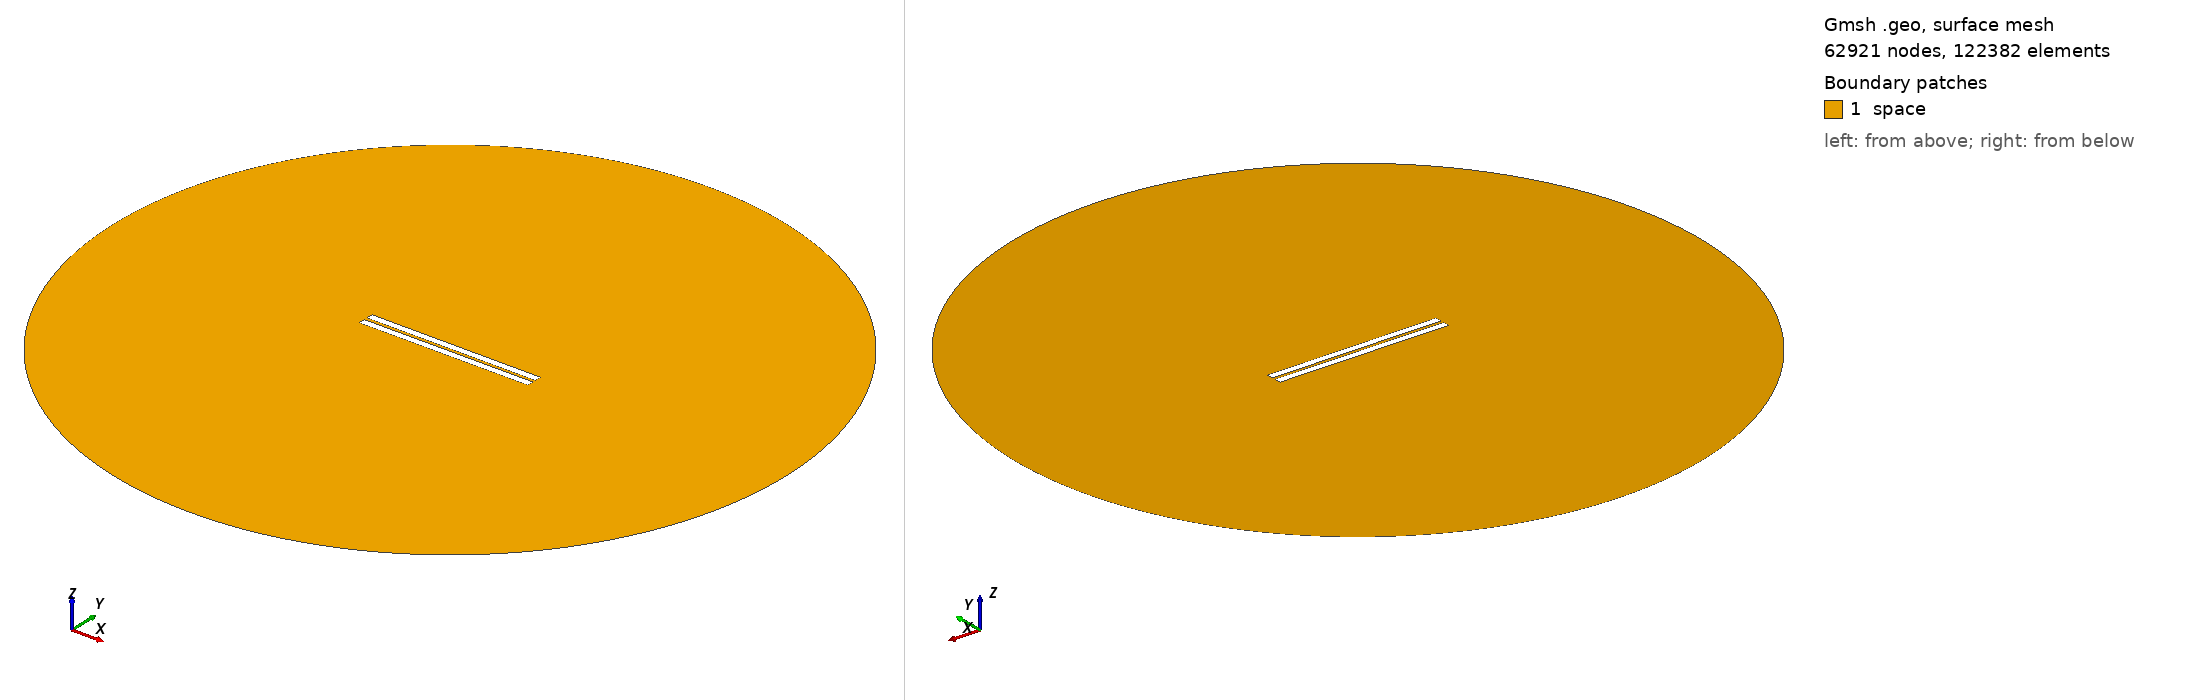

Gmsh geometry script, surface-meshed: 62921 nodes, 122382 surface elements. Boundary patches (legend numbers): 1 space. Left view from above one corner, right view from below the opposite corner. Legend entries are the model's physical surfaces. The drawing asked Gmsh for element sizes between 1% and 20% of the model's largest extent; the script's own settings can give other sizes.

=== geometry_angle_-0.11111111111111116.geo (drawn) ===
// Set the geometry kernel
SetFactory("OpenCASCADE");

//---------------------------------------
// Rectangles
//---------------------------------------

// Rectangle 1 (top)
Point(1) = {-50, 1, 0, 1.0};
Point(2) = { 50, 1, 0, 1.0};
Point(3) = { 50, 5, 0, 1.0};
Point(4) = {-50, 5, 0, 1.0};

Line(1) = {1, 2};
Line(2) = {2, 3};
Line(3) = {3, 4};
Line(4) = {4, 1};

Line Loop(1) = {1, 2, 3, 4};
Plane Surface(1) = {1};

Rotate { {0, 0, 1}, {-50,  1,  0}, -0.002 } {
  Surface{1};
}

// Rectangle 2 (bottom)
Point(5) = {-50, -1, 0, 1.0};
Point(6) = { 50, -1, 0, 1.0};
Point(7) = { 50,  -5, 0, 1.0};
Point(8) = {-50,  -5, 0, 1.0};

Line(5) = {5, 6};
Line(6) = {6, 7};
Line(7) = {7, 8};
Line(8) = {8, 5};

Line Loop(2) = {5, 6, 7, 8};
Plane Surface(2) = {2}; 


//---------------------------------------
// Circle
//---------------------------------------

// Define points
Point(9) = {0, 0, 0};        // Center
Point(10) = {200, 0, 0};     // Start point
Point(11) = {0, 200, 0};     // 90 degrees
Point(12) = {-200, 0, 0};    // 180 degrees
Point(13) = {0, -200, 0};    // 270 degrees

// Define circle arcs (each needs start, center, end)
Circle(9) = {10, 9, 11};
Circle(10) = {11, 9, 12};
Circle(11) = {12, 9, 13};
Circle(12) = {13, 9, 10};

// Define curve loop and surface if needed
Curve Loop(3) = {9, 10, 11, 12};
Surface(3) = {3};

//---------------------------------------
// Define Physical Groups
//---------------------------------------                

//--- Physical Curves
// Physical groups for boundaries
Physical Line("force_segment", 10) = {1};
Physical Line("upper_plate", 11) = {2, 3, 4};
Physical Line("lower_plate", 12) = {5, 6, 7, 8};
Physical Line("boundary", 20) = {9, 10, 11, 12};

// Subtract Rectangles from Circle
BooleanDifference{ Surface{3}; Delete; }{ Surface{1}; Surface{2}; Delete; }
//--- Physical Surfaces
Physical Surface("space", 30) = {3};


//---------------------------------------
// Fine mesh near the plates
//--------------------------------------- 

// Define a distance field for mesh refinement
Field[1] = Distance;
Field[1].CurvesList = {1, 2, 3, 4, 5, 6, 7, 8};  // Rectangle curves
Field[1].NumPointsPerCurve = 200;

// Define threshold field to control mesh size based on distance to attractor
Field[2] = Threshold;
Field[2].IField = 1;
Field[2].LcMin = 0.1; // Minimum element size near the attractor
Field[2].LcMax = 10;  // Maximum element size away from the attractor
Field[2].DistMin = 0.01;
Field[2].DistMax = 40;

Background Field = 2;

//---------------------------------------
// 6. Generate the Mesh
//---------------------------------------
Mesh 2;  // 2D mesh generation
